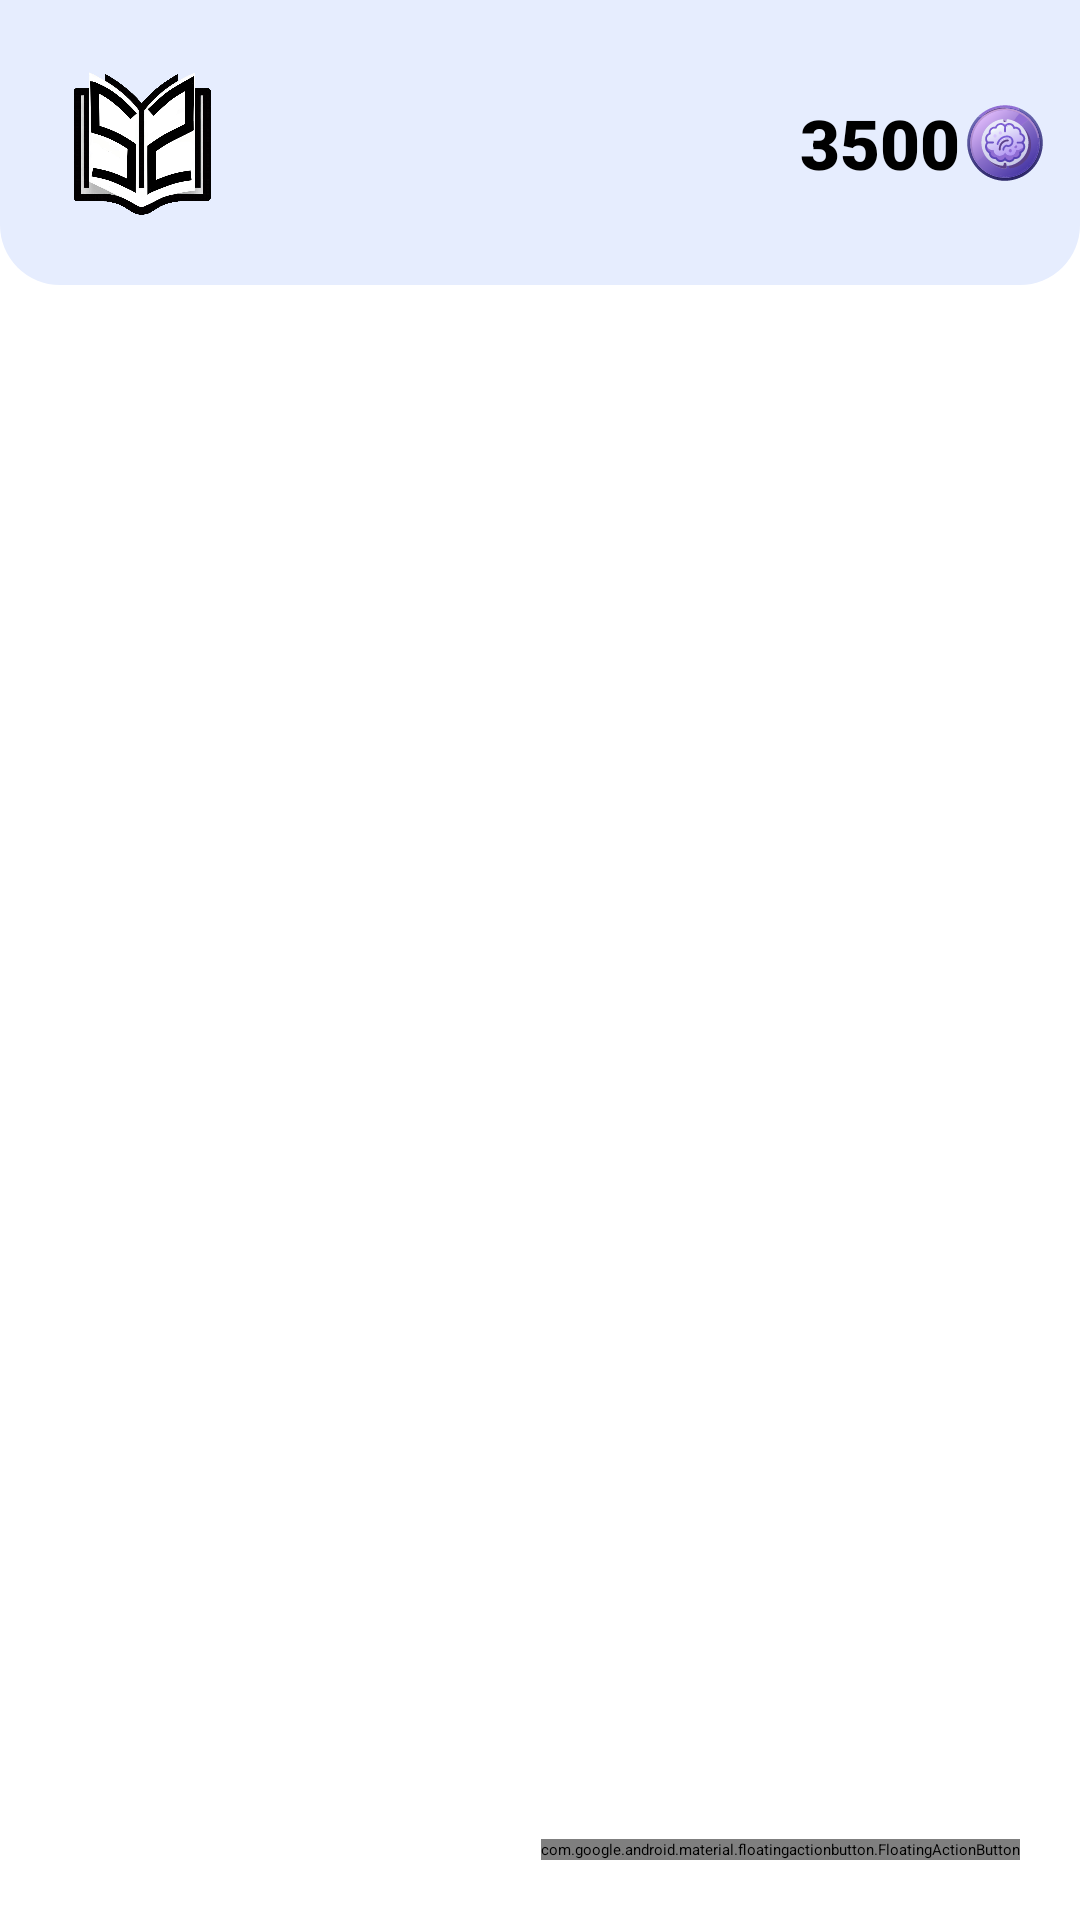

Write the Android layout XML for this screen, with the resource values it uses.
<!-- AndroidManifest.xml: application theme Theme.StudyShare -->
<!-- res/layout/fragment_home.xml -->
<?xml version="1.0" encoding="utf-8"?>
<androidx.constraintlayout.widget.ConstraintLayout xmlns:android="http://schemas.android.com/apk/res/android"
    xmlns:app="http://schemas.android.com/apk/res-auto"
    xmlns:tools="http://schemas.android.com/tools"
    android:layout_width="match_parent"
    android:layout_height="match_parent"
    tools:context=".ui.HomeFragment">

    <androidx.constraintlayout.widget.ConstraintLayout
        android:id="@+id/topBar"
        android:layout_width="match_parent"
        android:layout_height="wrap_content"
        android:background="@drawable/xp_bar_background_rounded_corners"
        android:elevation="10dp"
        app:layout_constraintEnd_toEndOf="parent"
        app:layout_constraintStart_toStartOf="parent"
        app:layout_constraintTop_toTopOf="parent">

        <ImageView
            android:id="@+id/imageView3"
            android:layout_width="55dp"
            android:layout_height="55dp"
            android:layout_marginStart="20dp"
            android:layout_marginTop="20dp"
            android:layout_marginBottom="20dp"
            android:alpha="1"
            android:src="@drawable/studyshare_transparent"
            app:layout_constraintBottom_toBottomOf="parent"
            app:layout_constraintStart_toStartOf="parent"
            app:layout_constraintTop_toTopOf="parent" />

        <ProgressBar
            android:id="@+id/progressBar"
            style="?android:attr/progressBarStyleHorizontal"
            android:layout_width="200dp"
            android:layout_height="wrap_content"
            android:scaleY="2"
            android:progress="50"
            app:layout_constraintBottom_toBottomOf="parent"
            app:layout_constraintEnd_toStartOf="@+id/friendCount"
            app:layout_constraintStart_toEndOf="@+id/imageView3"
            app:layout_constraintTop_toTopOf="parent" />

        <TextView
            android:id="@+id/friendCount"
            android:layout_width="wrap_content"
            android:layout_height="wrap_content"
            android:fontFamily="sans-serif-black"
            android:text="3500"
            android:textSize="23dp"
            app:layout_constraintBottom_toBottomOf="parent"
            app:layout_constraintEnd_toStartOf="@id/coinIV"
            app:layout_constraintTop_toTopOf="parent" />

        <ImageView
            android:id="@+id/coinIV"
            android:layout_width="30dp"
            android:layout_height="30dp"
            android:layout_marginEnd="10dp"
            android:src="@drawable/coinvector"
            app:layout_constraintBottom_toBottomOf="parent"
            app:layout_constraintEnd_toEndOf="parent"
            app:layout_constraintTop_toTopOf="parent" />
    </androidx.constraintlayout.widget.ConstraintLayout>

    <androidx.recyclerview.widget.RecyclerView
        android:id="@+id/RVmeinedokumente"
        android:layout_width="match_parent"
        android:layout_height="0dp"
        app:layout_constraintBottom_toBottomOf="parent"
        app:layout_constraintEnd_toEndOf="parent"
        app:layout_constraintStart_toStartOf="parent"
        app:layout_constraintTop_toBottomOf="@+id/topBar" />

    <com.google.android.material.floatingactionbutton.FloatingActionButton
        android:id="@+id/newDocButton"
        android:layout_width="wrap_content"
        android:layout_height="wrap_content"
        android:clickable="true"
        app:layout_constraintBottom_toBottomOf="parent"
        app:layout_constraintEnd_toEndOf="parent"
        android:layout_margin="20dp"
        android:src="@drawable/baseline_add_24"/>

</androidx.constraintlayout.widget.ConstraintLayout>
<!-- resources referenced by this layout -->
<resources>
  <!-- drawable coinvector: vector/xml drawable (drawable, 50842 chars, omitted) -->
  <!-- drawable studyshare_transparent: png bitmap (drawable, 117143 bytes) -->
  <!-- drawable xp_bar_background_rounded_corners (drawable) -->
  <?xml version="1.0" encoding="utf-8"?>
  <shape xmlns:android="http://schemas.android.com/apk/res/android">
      <solid android:color="@color/secondary"/>
      <corners android:topLeftRadius="0dp"
          android:topRightRadius="0dp"
          android:bottomLeftRadius="20dp"
          android:bottomRightRadius="20dp"/>
  
  </shape>
  <color name="secondary">#E6EDFE</color>
</resources>
